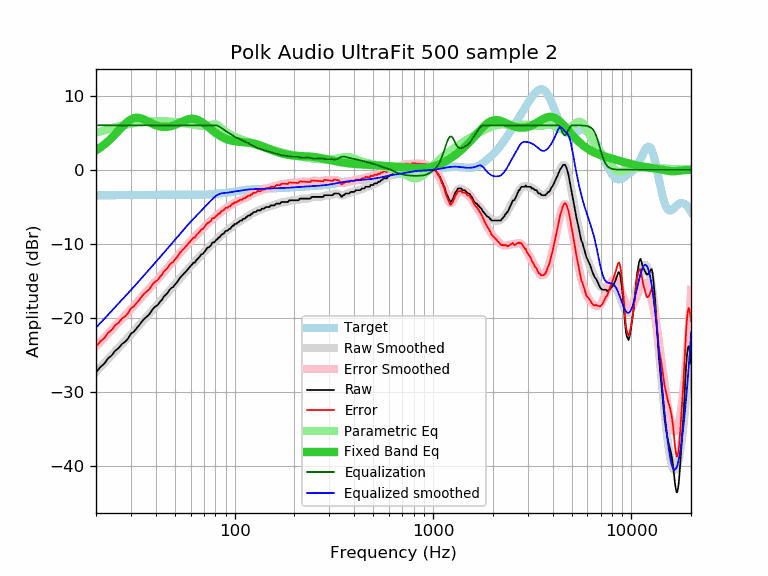

The file beside this chart, header and first rows:
frequency, raw, error, smoothed, error_smoothed, equalization, parametric_eq, equalized_raw, equalized_smoothed, target
20, -27.37, -23.90, -27.34, -23.87, 6.00, 2.61, -21.37, -21.34, -3.47
21, -26.69, -23.23, -26.74, -23.27, 6.00, 2.98, -20.69, -20.74, -3.47
22, -26.22, -22.76, -26.16, -22.70, 6.00, 3.40, -20.22, -20.16, -3.46
23, -25.50, -22.04, -25.60, -22.14, 6.00, 3.84, -19.50, -19.60, -3.46
24, -25.09, -21.64, -25.07, -21.61, 6.00, 4.31, -19.09, -19.07, -3.45
25, -24.45, -21.00, -24.56, -21.11, 6.00, 4.80, -18.45, -18.56, -3.45
26, -24.10, -20.66, -24.08, -20.63, 6.00, 5.29, -18.10, -18.08, -3.45
27, -23.56, -20.12, -23.61, -20.17, 6.00, 5.75, -17.56, -17.61, -3.44
28, -23.27, -19.84, -23.15, -19.72, 6.00, 6.18, -17.27, -17.15, -3.44
29, -22.81, -19.38, -22.71, -19.28, 6.00, 6.53, -16.81, -16.71, -3.43
30, -22.15, -18.73, -22.27, -18.85, 6.00, 6.80, -16.15, -16.27, -3.43
31, -21.90, -18.48, -21.84, -18.42, 6.00, 6.96, -15.90, -15.84, -3.42
32, -21.45, -18.04, -21.42, -18.00, 6.00, 7.02, -15.45, -15.42, -3.42
33, -21.01, -17.60, -21.01, -17.60, 6.00, 7.00, -15.01, -15.01, -3.41
34, -20.54, -17.13, -20.61, -17.20, 6.00, 6.91, -14.54, -14.61, -3.41
35, -20.15, -16.75, -20.22, -16.82, 6.00, 6.77, -14.15, -14.22, -3.40
36, -19.86, -16.46, -19.85, -16.45, 6.00, 6.61, -13.86, -13.85, -3.40
37, -19.59, -16.20, -19.49, -16.09, 6.00, 6.45, -13.59, -13.49, -3.40
38, -19.12, -15.73, -19.14, -15.75, 6.00, 6.29, -13.12, -13.14, -3.39
39, -18.71, -15.32, -18.81, -15.42, 6.00, 6.14, -12.71, -12.81, -3.39
40, -18.45, -15.07, -18.48, -15.09, 6.00, 6.02, -12.45, -12.48, -3.39
41, -18.26, -14.88, -18.15, -14.77, 6.00, 5.92, -12.26, -12.15, -3.39
42, -17.85, -14.47, -17.83, -14.45, 6.00, 5.85, -11.85, -11.83, -3.38
43, -17.57, -14.19, -17.51, -14.13, 6.00, 5.80, -11.57, -11.51, -3.38
44, -17.12, -13.74, -17.20, -13.82, 6.00, 5.78, -11.12, -11.20, -3.38
45, -16.89, -13.51, -16.90, -13.52, 6.00, 5.78, -10.89, -10.90, -3.38
46, -16.60, -13.22, -16.60, -13.22, 6.00, 5.80, -10.60, -10.60, -3.38
47, -16.21, -12.83, -16.31, -12.93, 6.00, 5.84, -10.21, -10.31, -3.38
48, -15.98, -12.60, -16.03, -12.65, 6.00, 5.90, -9.98, -10.03, -3.38
49, -15.85, -12.47, -15.75, -12.37, 6.00, 5.97, -9.85, -9.75, -3.38
50, -15.52, -12.14, -15.48, -12.09, 6.00, 6.06, -9.52, -9.48, -3.38
51, -15.25, -11.87, -15.21, -11.82, 6.00, 6.15, -9.25, -9.21, -3.39
52, -14.96, -11.58, -14.94, -11.55, 6.00, 6.25, -8.96, -8.94, -3.39
53, -14.61, -11.22, -14.68, -11.29, 6.00, 6.36, -8.61, -8.68, -3.39
54, -14.38, -10.99, -14.42, -11.03, 6.00, 6.46, -8.38, -8.42, -3.39
55, -14.15, -10.76, -14.17, -10.78, 6.00, 6.56, -8.15, -8.17, -3.39
56, -13.93, -10.54, -13.92, -10.53, 6.00, 6.65, -7.93, -7.92, -3.39
57, -13.70, -10.31, -13.69, -10.29, 6.00, 6.73, -7.70, -7.69, -3.39
58, -13.47, -10.08, -13.46, -10.07, 6.00, 6.79, -7.47, -7.46, -3.39
59, -13.24, -9.85, -13.24, -9.85, 6.00, 6.84, -7.24, -7.24, -3.39
60, -13.02, -9.63, -13.03, -9.64, 6.00, 6.87, -7.02, -7.03, -3.39
61, -12.79, -9.40, -12.83, -9.43, 6.00, 6.88, -6.79, -6.83, -3.39
62, -12.56, -9.17, -12.63, -9.24, 6.00, 6.88, -6.56, -6.63, -3.39
63, -12.56, -9.17, -12.44, -9.04, 6.00, 6.85, -6.56, -6.44, -3.39
64, -12.23, -8.84, -12.24, -8.85, 6.00, 6.80, -6.23, -6.24, -3.39
65, -12.05, -8.67, -12.05, -8.67, 6.00, 6.74, -6.05, -6.05, -3.39
66, -11.87, -8.49, -11.87, -8.48, 6.00, 6.65, -5.87, -5.87, -3.38
67, -11.65, -8.27, -11.68, -8.30, 6.00, 6.56, -5.65, -5.68, -3.38
68, -11.42, -8.05, -11.50, -8.12, 6.00, 6.46, -5.42, -5.50, -3.37
69, -11.39, -8.02, -11.31, -7.95, 6.00, 6.34, -5.39, -5.31, -3.37
70, -11.19, -7.83, -11.13, -7.77, 6.00, 6.22, -5.19, -5.13, -3.36
71, -10.96, -7.61, -10.96, -7.60, 6.00, 6.09, -4.96, -4.96, -3.35
72, -10.73, -7.39, -10.78, -7.44, 6.00, 5.96, -4.73, -4.78, -3.35
73, -10.51, -7.17, -10.62, -7.28, 6.00, 5.83, -4.51, -4.62, -3.34
74, -10.51, -7.18, -10.46, -7.13, 6.00, 5.71, -4.51, -4.46, -3.33
75, -10.34, -7.02, -10.30, -6.98, 6.00, 5.58, -4.34, -4.30, -3.32
76, -10.22, -6.91, -10.15, -6.84, 6.00, 5.45, -4.22, -4.15, -3.31
77, -9.87, -6.57, -10.01, -6.71, 6.00, 5.33, -3.87, -4.01, -3.30
78, -9.82, -6.53, -9.87, -6.58, 6.00, 5.21, -3.82, -3.87, -3.29
79, -9.82, -6.54, -9.73, -6.45, 6.00, 5.10, -3.82, -3.73, -3.28
... 553 more rows
